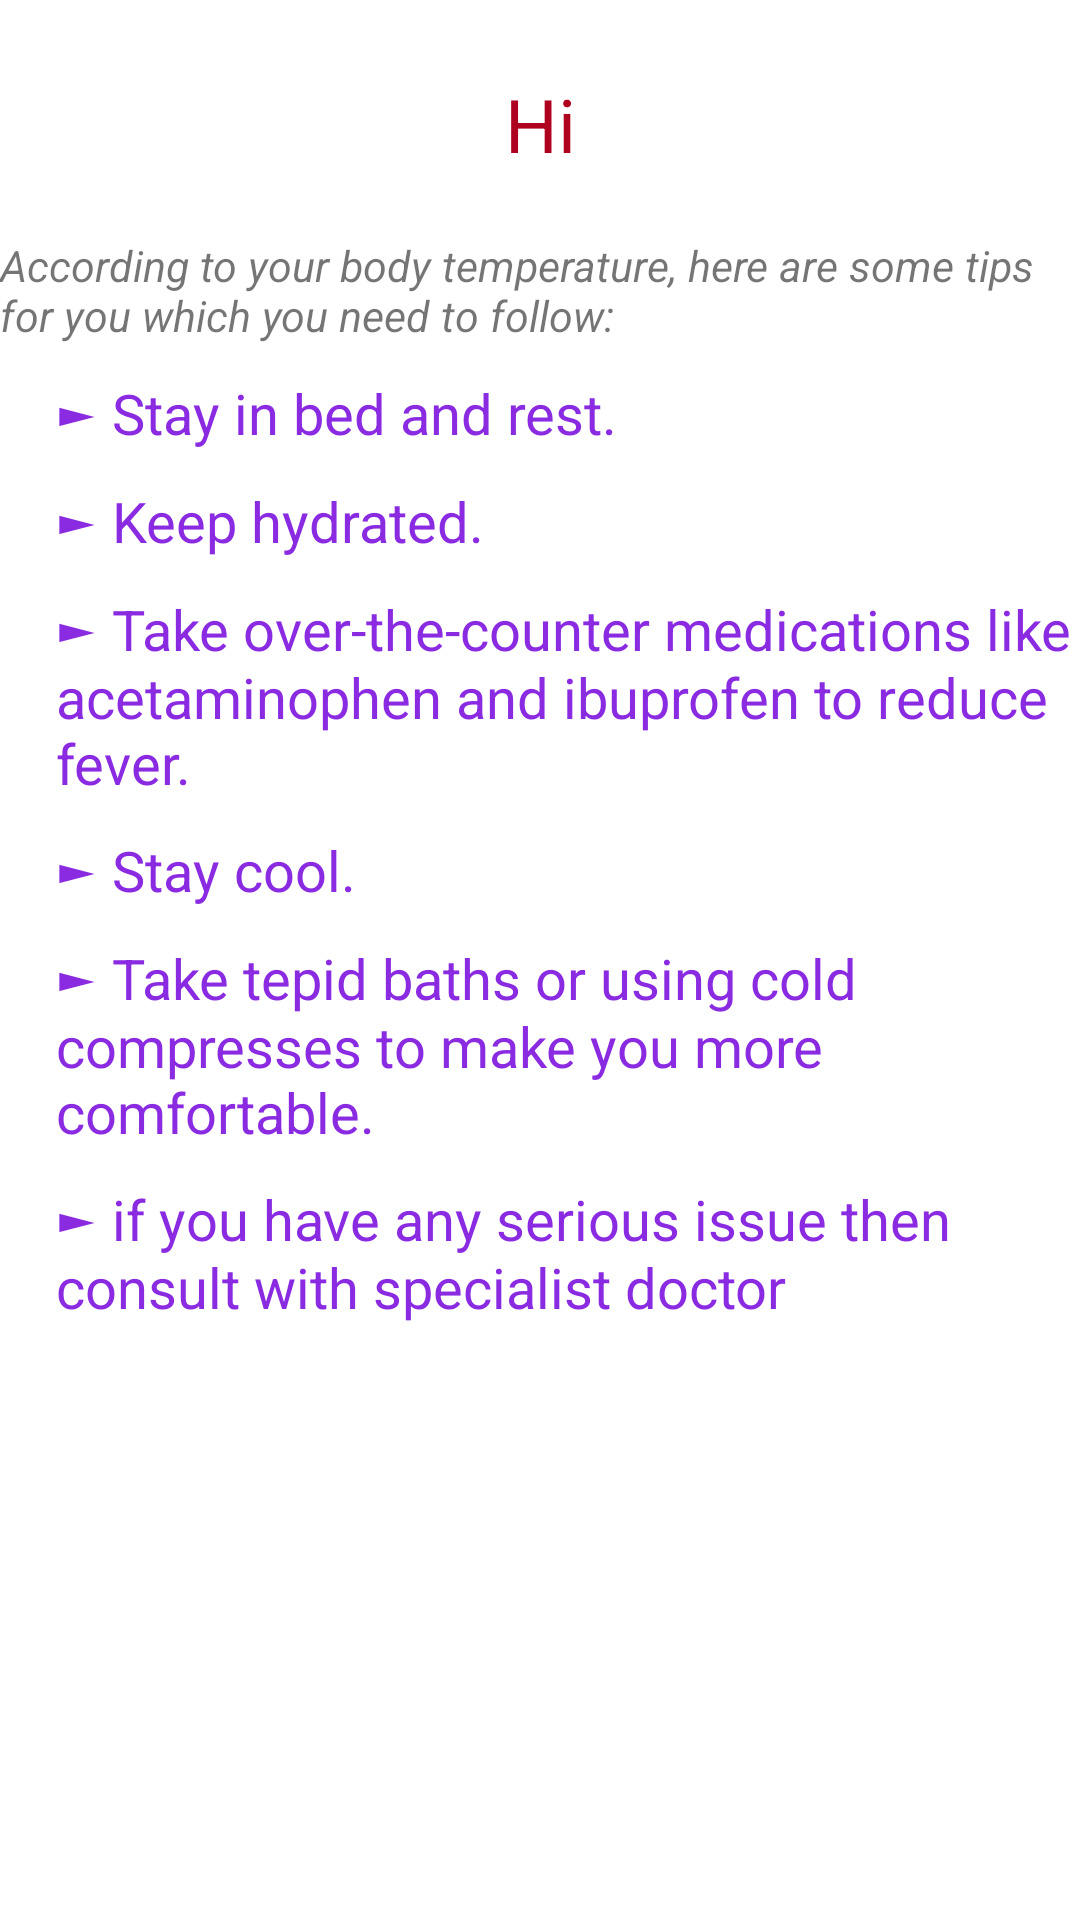

Android layout source for this screen:
<!-- AndroidManifest.xml: application theme Theme.ThermoCU -->
<!-- res/layout/activity_smartdoctor.xml -->
<?xml version="1.0" encoding="utf-8"?>

<LinearLayout xmlns:android="http://schemas.android.com/apk/res/android"
    xmlns:app="http://schemas.android.com/apk/res-auto"
    xmlns:tools="http://schemas.android.com/tools"
    android:layout_width="match_parent"
    android:layout_height="match_parent"
    android:orientation="vertical"
    android:background="@drawable/steth"
    tools:context=".smartdoctor">

    <TextView
        android:layout_width="match_parent"
        android:layout_height="wrap_content"
        android:text="Hi"

        android:textSize="12pt"
        android:gravity="center"
        android:layout_marginBottom="10pt"
        android:textColor="@color/design_default_color_error"
        android:layout_marginTop="12pt"
        />

    <TextView
        android:layout_width="wrap_content"
        android:layout_height="wrap_content"
        android:text="@string/follow"
        android:textSize="7pt"
        android:textStyle="italic"
        android:layout_marginBottom="5pt"
        />
    <TextView
        android:layout_width="wrap_content"
        android:layout_height="wrap_content"
        android:text="► Stay in bed and rest."
        android:textColor="@color/blue_violet"
        android:layout_marginLeft="9pt"
        android:textSize="9pt"
        android:layout_marginBottom="5pt"
        />
    <TextView
        android:layout_width="wrap_content"
        android:layout_height="wrap_content"
        android:text="► Keep hydrated."
        android:textColor="@color/blue_violet"
        android:layout_marginLeft="9pt"
        android:textSize="9pt"
        android:layout_marginBottom="5pt"
        />
    <TextView
        android:layout_width="wrap_content"
        android:layout_height="wrap_content"
        android:text="► Take over-the-counter medications like acetaminophen and ibuprofen to reduce fever."
        android:textColor="@color/blue_violet"
        android:layout_marginLeft="9pt"
        android:textSize="9pt"
        android:layout_marginBottom="5pt"
        />
    <TextView
        android:layout_width="wrap_content"
        android:layout_height="wrap_content"
        android:text="► Stay cool."
        android:textColor="@color/blue_violet"
        android:layout_marginLeft="9pt"
        android:textSize="9pt"
        android:layout_marginBottom="5pt"
        />
    <TextView
        android:layout_width="wrap_content"
        android:layout_height="wrap_content"
        android:text="► Take tepid baths or using cold compresses to make you more comfortable."
        android:textColor="@color/blue_violet"
        android:layout_marginLeft="9pt"
        android:textSize="9pt"
        android:layout_marginBottom="5pt"
        />
    <TextView
        android:layout_width="wrap_content"
        android:layout_height="wrap_content"
        android:text="► if you have any serious issue then consult with specialist doctor"
        android:textColor="@color/blue_violet"
        android:layout_marginLeft="9pt"
        android:textSize="9pt"
        android:layout_marginBottom="5pt"
        />




</LinearLayout>
<!-- resources referenced by this layout -->
<resources>
  <color name="blue_violet">#8A2BE2</color>
  <string name="follow">According to your body temperature, here are some tips for you which you need to follow: </string>
  <style name="Theme.ThermoCU" parent="Theme.MaterialComponents.DayNight.DarkActionBar">
          
          <item name="colorPrimary">@color/purple_500</item>
          <item name="colorPrimaryVariant">@color/purple_700</item>
          <item name="colorOnPrimary">@color/white</item>
          
          <item name="colorSecondary">@color/teal_200</item>
          <item name="colorSecondaryVariant">@color/teal_700</item>
          <item name="colorOnSecondary">@color/black</item>
          
          <item name="android:statusBarColor" tools:targetApi="l">?attr/colorPrimaryVariant</item>
          
      </style>
  <color name="purple_500">#FF6200EE</color>
  <color name="purple_700">#FF3700B3</color>
  <color name="white">#FFFFFFFF</color>
  <color name="teal_200">#FF03DAC5</color>
  <color name="teal_700">#FF018786</color>
  <color name="black">#FF000000</color>
</resources>
